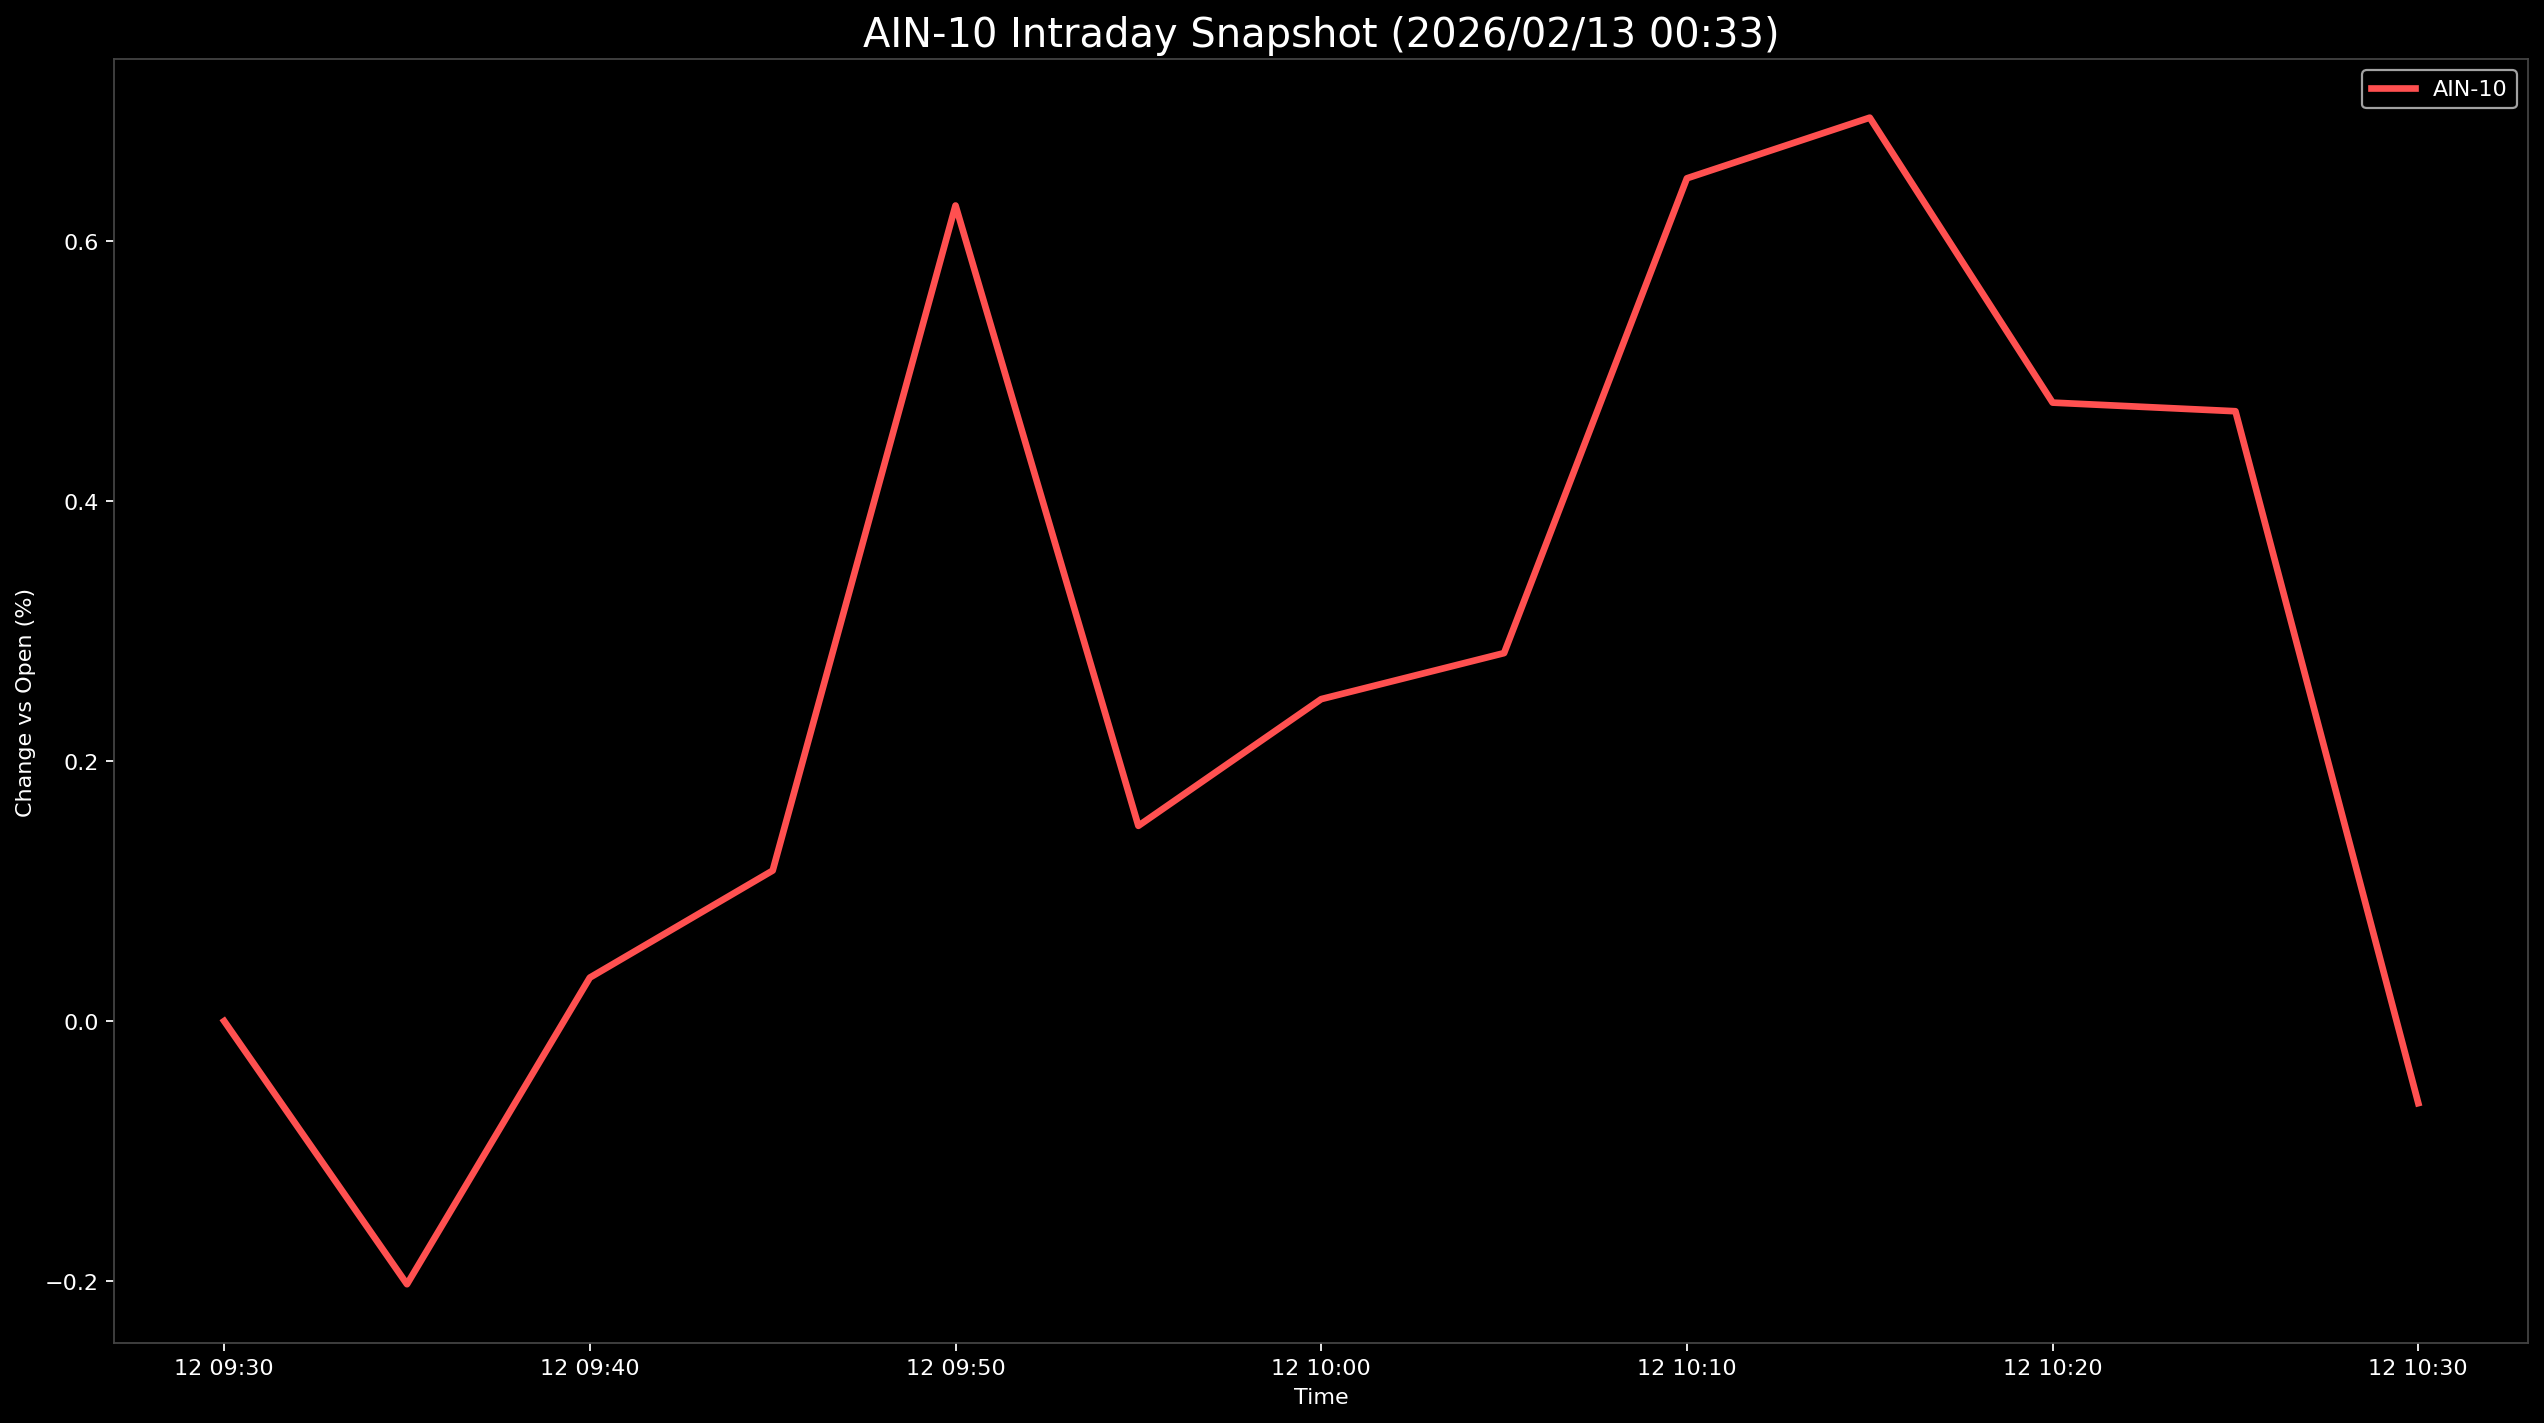

Values plotted in this chart, from the file beside it:
Datetime, AIN-10
2026-02-12 09:30:00, 0.0
2026-02-12 09:35:00, -0.2025
2026-02-12 09:40:00, 0.03343
2026-02-12 09:45:00, 0.1158
2026-02-12 09:50:00, 0.6276
2026-02-12 09:55:00, 0.1502
2026-02-12 10:00:00, 0.2477
2026-02-12 10:05:00, 0.2831
2026-02-12 10:10:00, 0.6485
2026-02-12 10:15:00, 0.6952
2026-02-12 10:20:00, 0.4759
2026-02-12 10:25:00, 0.4693
2026-02-12 10:30:00, -0.06319
